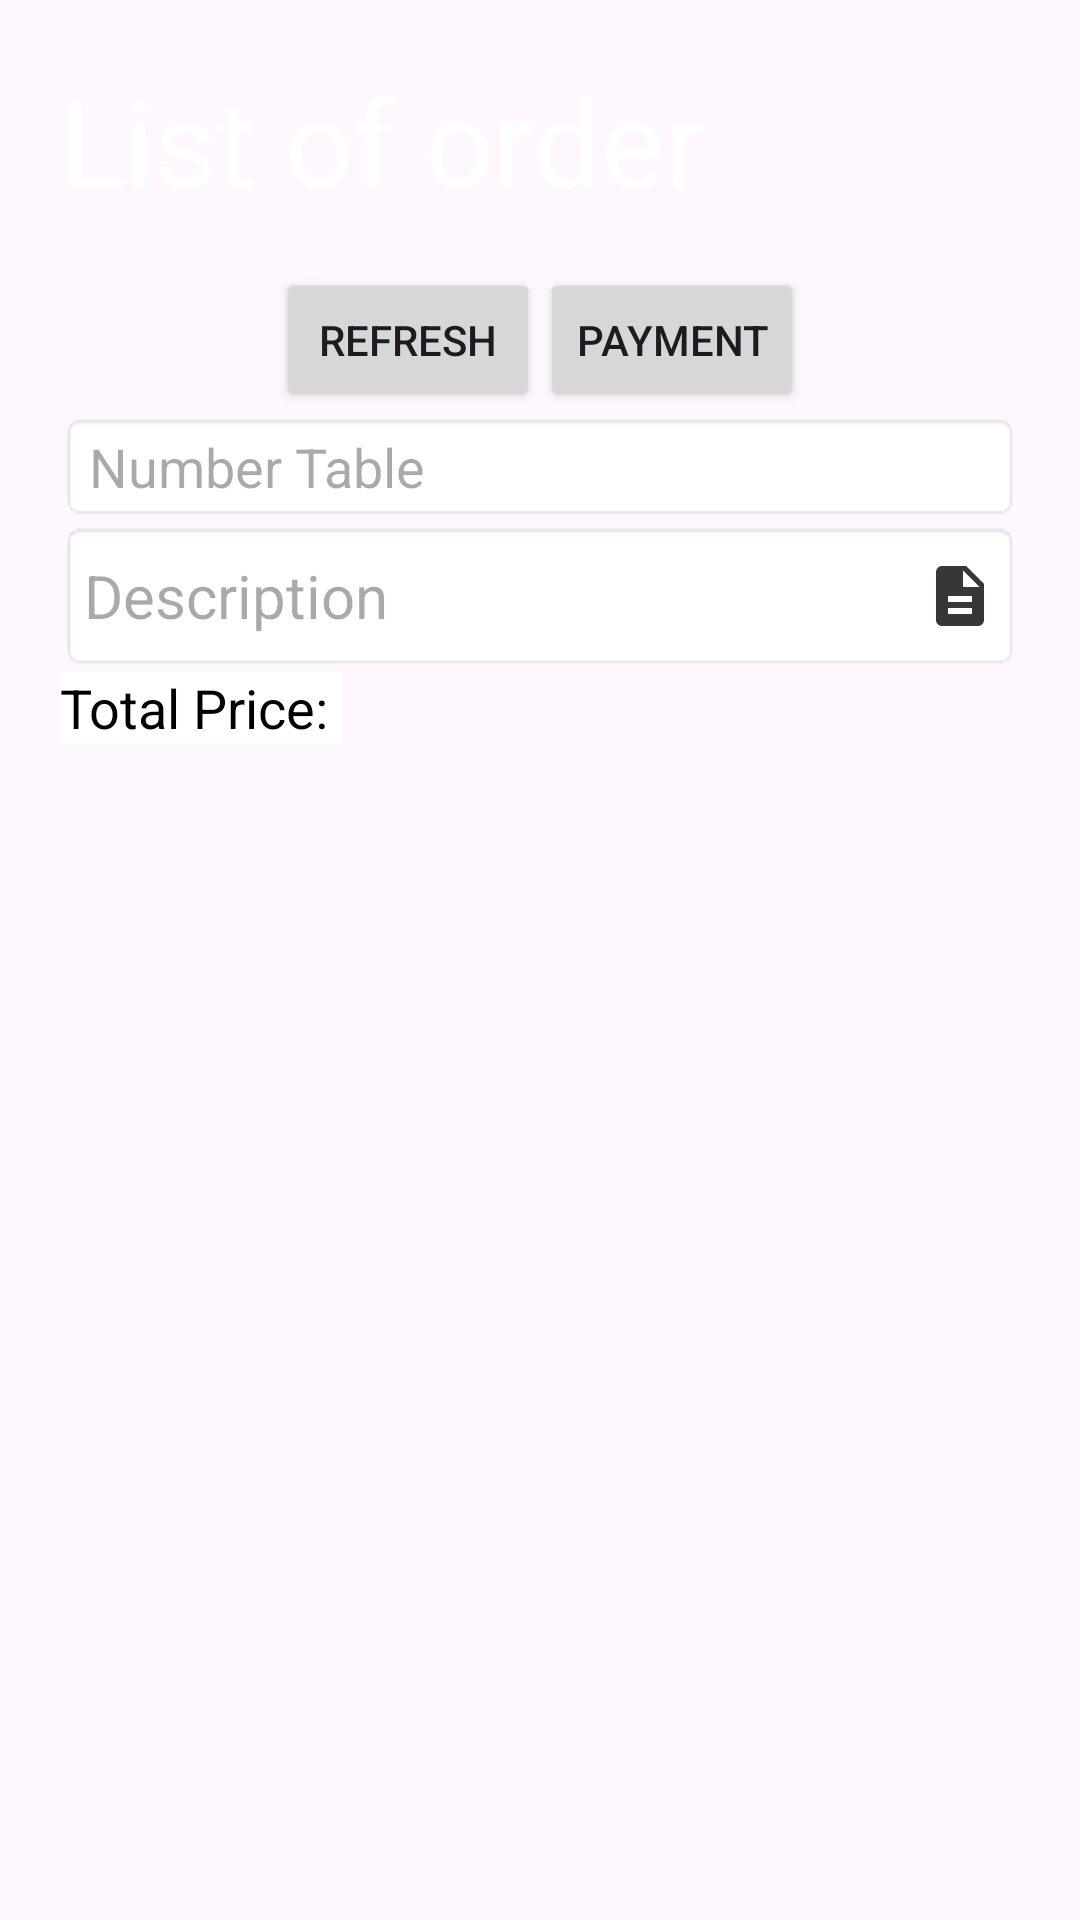

Android layout source for this screen:
<!-- AndroidManifest.xml: application theme Theme.RestaurantFinalProject -->
<!-- res/layout/fragment_list_cart.xml -->
<?xml version="1.0" encoding="utf-8"?>
<LinearLayout xmlns:android="http://schemas.android.com/apk/res/android"
    android:layout_width="match_parent"
    android:layout_height="match_parent"
    android:padding="20dp"
    android:orientation="vertical">
    <TextView
        android:layout_width="match_parent"
        android:layout_height="wrap_content"
        android:text="List of order"
        android:textColor="@color/white"
        android:textSize="40sp" />

    <LinearLayout
        android:layout_width="match_parent"
        android:layout_height="wrap_content"
        android:orientation="horizontal"
        android:gravity="center_horizontal">
    <Button
        android:id="@+id/btnRefreshcart"
        android:layout_width="wrap_content"
        android:layout_height="wrap_content"
        android:text="Refresh"
        android:layout_marginTop="16dp"
        android:onClick="refreshData" />
    <Button
        android:id="@+id/payment"
        android:layout_width="wrap_content"
        android:layout_height="wrap_content"
        android:text="Payment"
        android:layout_marginTop="16dp"
        android:onClick="refreshData" />
    </LinearLayout>
    <EditText
        android:id="@+id/numbertabel"
        android:layout_width="match_parent"
        android:layout_height="wrap_content"
        android:background="@android:drawable/editbox_background"
        android:inputType="number"
        android:textColor="@color/black"
        android:hint="Number Table"/>
    <EditText
        android:id="@+id/Cart_Description"
        android:layout_width="match_parent"
        android:layout_height="50dp"
        android:background="@android:drawable/editbox_background"
        android:drawableEnd="@drawable/baseline_description_24"
        android:hint="Description"
        android:inputType="textImeMultiLine"
        android:lines="5"
        android:textColor="@color/black"
        android:padding="8dp"
        android:textSize="20dp" />
    <TextView
        android:id="@+id/text_total_price"
        android:layout_width="wrap_content"
        android:layout_height="wrap_content"
        android:text="Total Price: "
        android:textSize="18sp"
        android:background="@color/white"
        android:textColor="@color/black"/>
    <androidx.recyclerview.widget.RecyclerView
        android:id="@+id/recyc_ListCart"
        android:layout_width="match_parent"
        android:layout_height="match_parent"/>
</LinearLayout>
<!-- resources referenced by this layout -->
<resources>
  <!-- drawable baseline_description_24 (drawable) -->
  <vector android:height="24dp" android:tint="#383636"
      android:viewportHeight="24" android:viewportWidth="24"
      android:width="24dp" xmlns:android="http://schemas.android.com/apk/res/android">
      <path android:fillColor="@android:color/white" android:pathData="M14,2L6,2c-1.1,0 -1.99,0.9 -1.99,2L4,20c0,1.1 0.89,2 1.99,2L18,22c1.1,0 2,-0.9 2,-2L20,8l-6,-6zM16,18L8,18v-2h8v2zM16,14L8,14v-2h8v2zM13,9L13,3.5L18.5,9L13,9z"/>
  </vector>
  <style name="Theme.RestaurantFinalProject" parent="Base.Theme.RestaurantFinalProject" />
  <style name="Base.Theme.RestaurantFinalProject" parent="Theme.Material3.DayNight.NoActionBar">
          
          
      </style>
  <!-- not gathered from this repository: default colours our renderer supplied (Android Studio template values) -->
  <color name="black">#FF000000</color>
  <color name="white">#FFFFFFFF</color>
</resources>
